The GitHub repository RageQuitters/Mahjong contains a labelled image folder "dataset" with 34 categories: 1 bam, 1 CHAR, 1 dot, 2 bam, 2 CHAR, 2 dot, 3 bam, 3 CHAR, 3 dot, 4 bam, 4 CHAR, 4 dot, 5 bam, 5 CHAR, 5 dot, 6 bam, 6 CHAR, 6 dot, 7 bam, 7 CHAR, 7 dot, 8 bam, 8 CHAR, 8 dot, 9 bam, 9 CHAR, 9 dot, east wind tile, green dragon tile, north wind tile, red dragon tile, south wind tile, west wind tile, white dragon tile. Examples follow, each with its label.

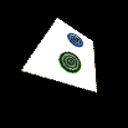
Label: 2 dot

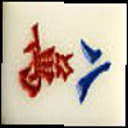
Label: 8 CHAR

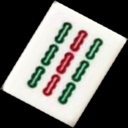
Label: 9 bam

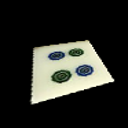
Label: 4 dot

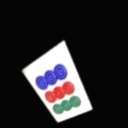
Label: 9 dot

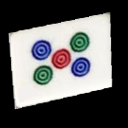
Label: 5 dot
